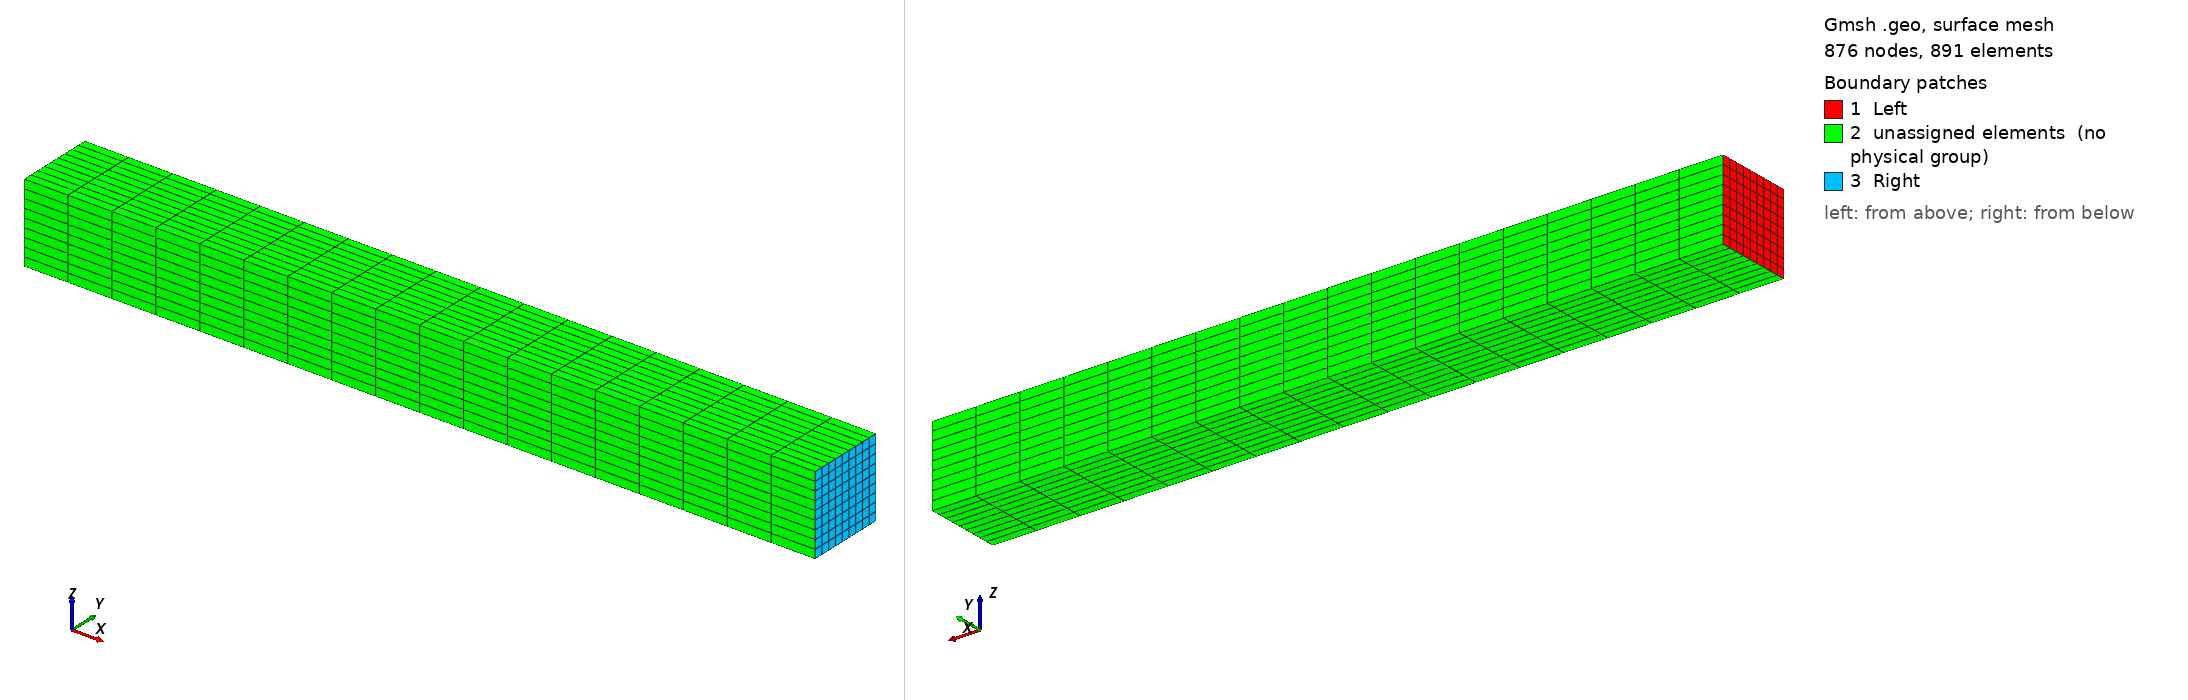

Gmsh geometry script, surface-meshed: 876 nodes, 891 surface elements. Boundary patches (legend numbers): 1 Left, 2 unassigned elements (no physical group), 3 Right. Left view from above one corner, right view from below the opposite corner. Legend entries are the model's physical surfaces; 'unassigned elements' are surfaces in no physical group. The drawing asked Gmsh for element sizes between 1% and 20% of the model's largest extent; the script's own settings can give other sizes.

=== beam.geo (drawn) ===
SetFactory("OpenCASCADE");
Box(1) = {0, 0, 0, 5, 1, 1};
Box(2) = {5, 0, 0, 5, 1, 1};
Coherence;
Transfinite Curve{:} = 10;
Transfinite Surface{:};
Recombine Surface{:};
Transfinite Volume{:};
//+
Physical Surface("Left", 21) = {1};
//+
Physical Surface("Right", 22) = {7};//+
Physical Volume("Body", 23) = {1, 2};
